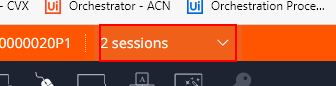
Task: Trigger Based Attended Automation
Workflow: DOMS_PH_ActivatePumpSim2

Step 1: click on the element '2 sessions' in window 'Web Rep Console*' (msedge.exe)

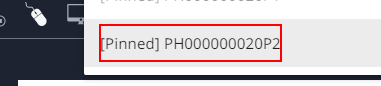
Step 2: click on the element '[Pinned] PH000000020P2' in window 'Web Rep Console*' (msedge.exe)
